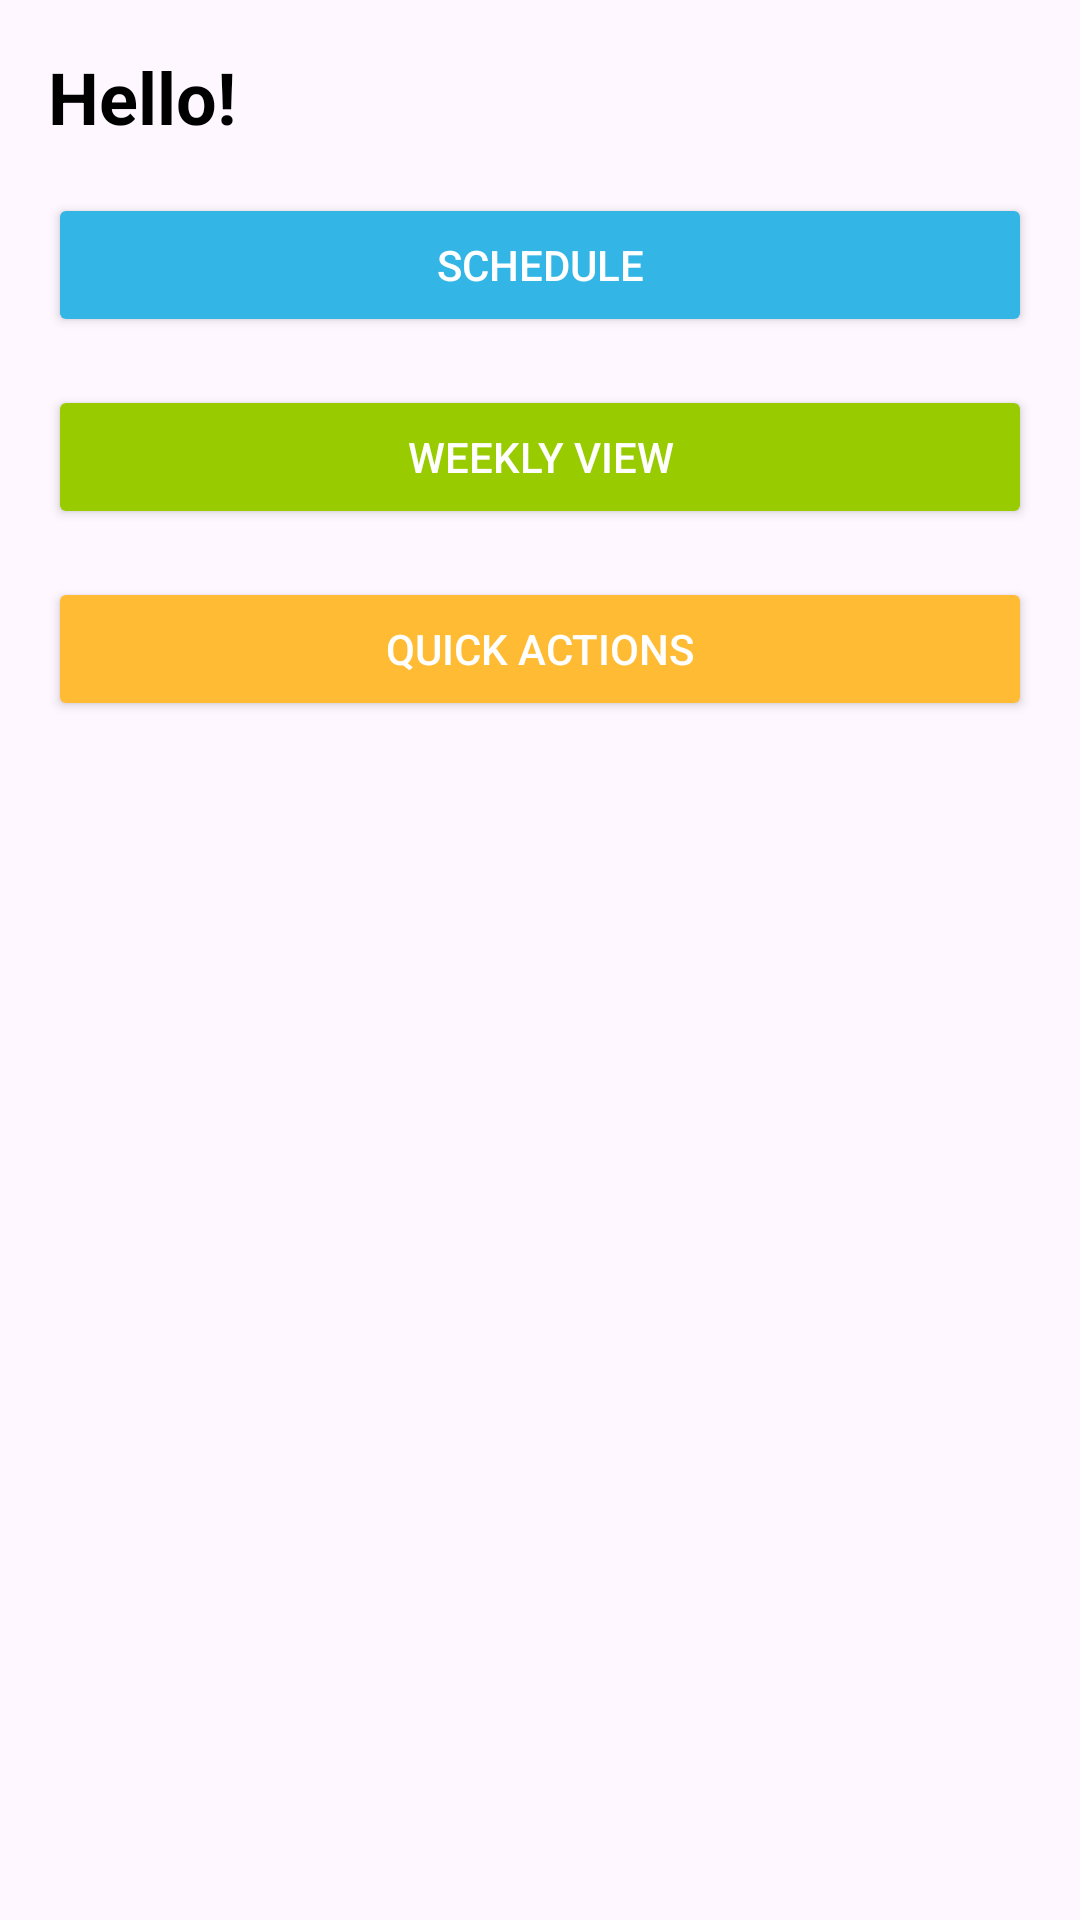

Layout XML and referenced resources for this Android screen:
<!-- AndroidManifest.xml: application theme Theme.ClassCSschedule -->
<!-- res/layout/activity_dashboard.xml -->
<?xml version="1.0" encoding="utf-8"?>
<LinearLayout
    xmlns:android="http://schemas.android.com/apk/res/android"
    android:layout_width="match_parent"
    android:layout_height="match_parent"
    android:orientation="vertical"
    android:gravity="top"
    android:padding="16dp">

    
    <TextView
        android:id="@+id/welcomeText"
        android:layout_width="wrap_content"
        android:layout_height="wrap_content"
        android:text="@string/helloo"
        android:textSize="24sp"
        android:textStyle="bold"
        android:textColor="@android:color/black"
        android:layout_marginBottom="16dp" />

    
    <Button
        android:id="@+id/scheduleButton"
        android:layout_width="match_parent"
        android:layout_height="wrap_content"
        android:text="@string/schedule"
        android:layout_marginBottom="16dp"
        android:backgroundTint="@android:color/holo_blue_light"
        android:textColor="@android:color/white" />

    
    <Button
        android:id="@+id/weeklyViewButton"
        android:layout_width="match_parent"
        android:layout_height="wrap_content"
        android:text="@string/weekly_views"
        android:layout_marginBottom="16dp"
        android:backgroundTint="@android:color/holo_green_light"
        android:textColor="@android:color/white" />

    
    <Button
        android:id="@+id/quickActionsButton"
        android:layout_width="match_parent"
        android:layout_height="wrap_content"
        android:text="@string/quick_actionss"
        android:backgroundTint="@android:color/holo_orange_light"
        android:textColor="@android:color/white" />

</LinearLayout>
<!-- resources referenced by this layout -->
<resources>
  <string name="helloo">Hello!</string>
  <string name="quick_actionss">Quick Actions</string>
  <string name="schedule">Schedule</string>
  <string name="weekly_views">Weekly View</string>
  <style name="Theme.ClassCSschedule" parent="Base.Theme.ClassCSschedule" />
  <style name="Base.Theme.ClassCSschedule" parent="Theme.Material3.DayNight.NoActionBar">
          
          
      </style>
</resources>
